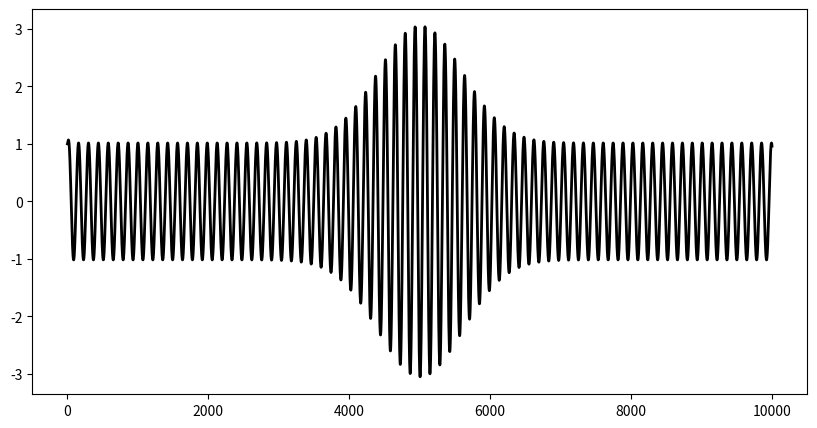

Here is the Python script that generated this plot:
import matplotlib.pyplot as plt
import numpy as np

rng = np.random.RandomState()

def sigm(x):
    return 1/(1+np.exp(-x*30))

class Harmonic:

    def __init__(self):
        self.h = 0.1
        self.x1 = 1
        self.x2 =  1
        self.x3 =  1

    def update(self, ampl, freq):
        self.x1 += self.h*(freq*self.x2)
        self.x2 += self.h*(-self.x1)
        self.x3 += self.h*(ampl*self.x1 - self.x3)

        return self.x1

if __name__ == "__main__":
    stime = 10000
    h = Harmonic()
    x = []
    T = np.arange(stime)

    for t in T:

        tt = np.exp(-0.5*(600**-2)*(t-stime/2)**2)

        ttt = stime*0.3 < t < stime*0.67
        h.update(ampl=1+ 2*tt, freq=0.2)
        x.append(h.x3)
    x = np.array(x)

    plt.figure(figsize=(10, 5))
    plt.plot(x, lw=2, c="k")

    plt.show()
